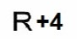
Task: Processus vierge
Workflow: Main

Step 1: get-text from the element '*.jpg' in window 'Photos' (applicationframehost.exe) (repeated 2 times)

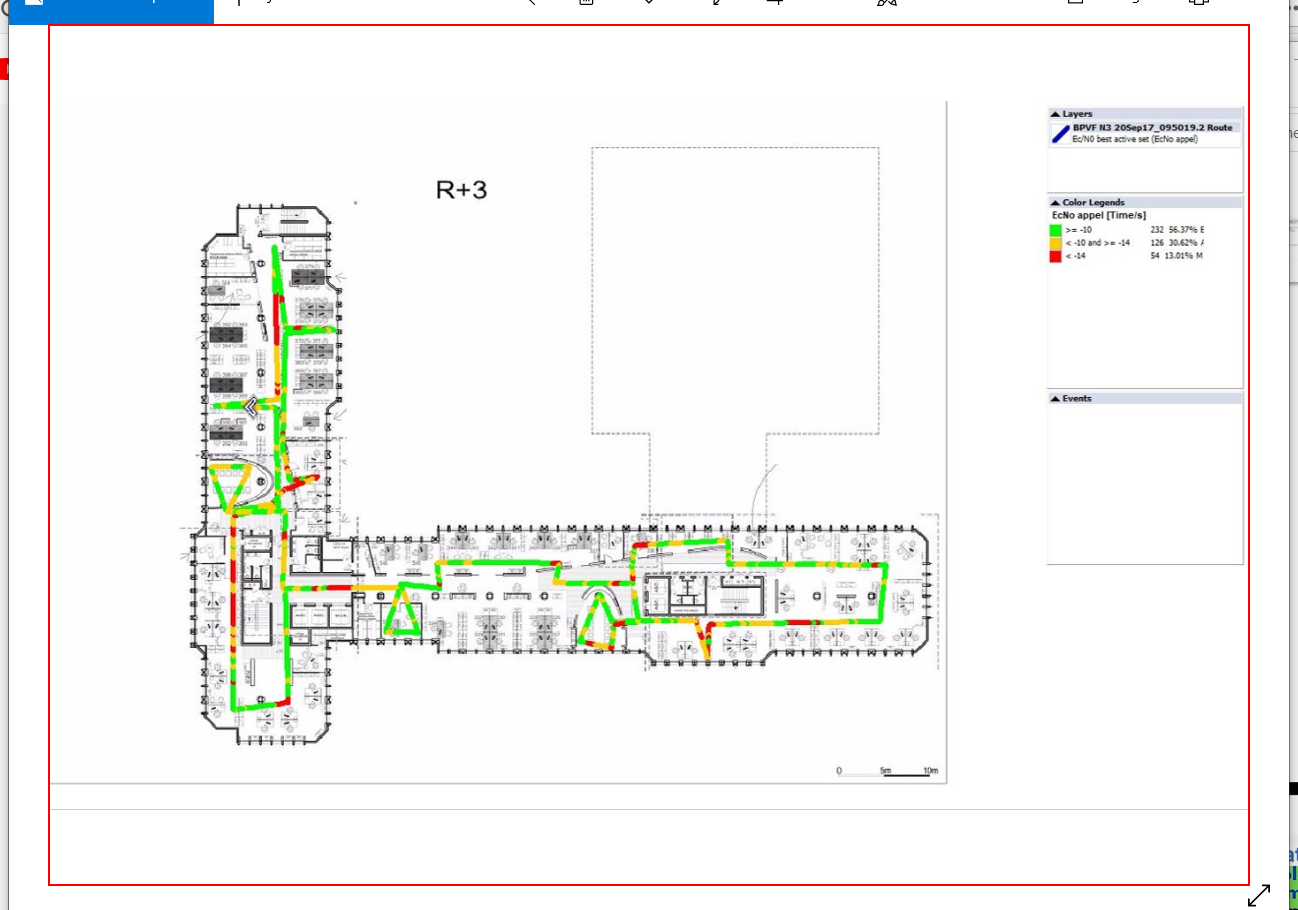
Step 3: Close Application 'texte  R3_3G_EcNo.jpg' on the element '*.jpg' in window 'Photos' (applicationframehost.exe)